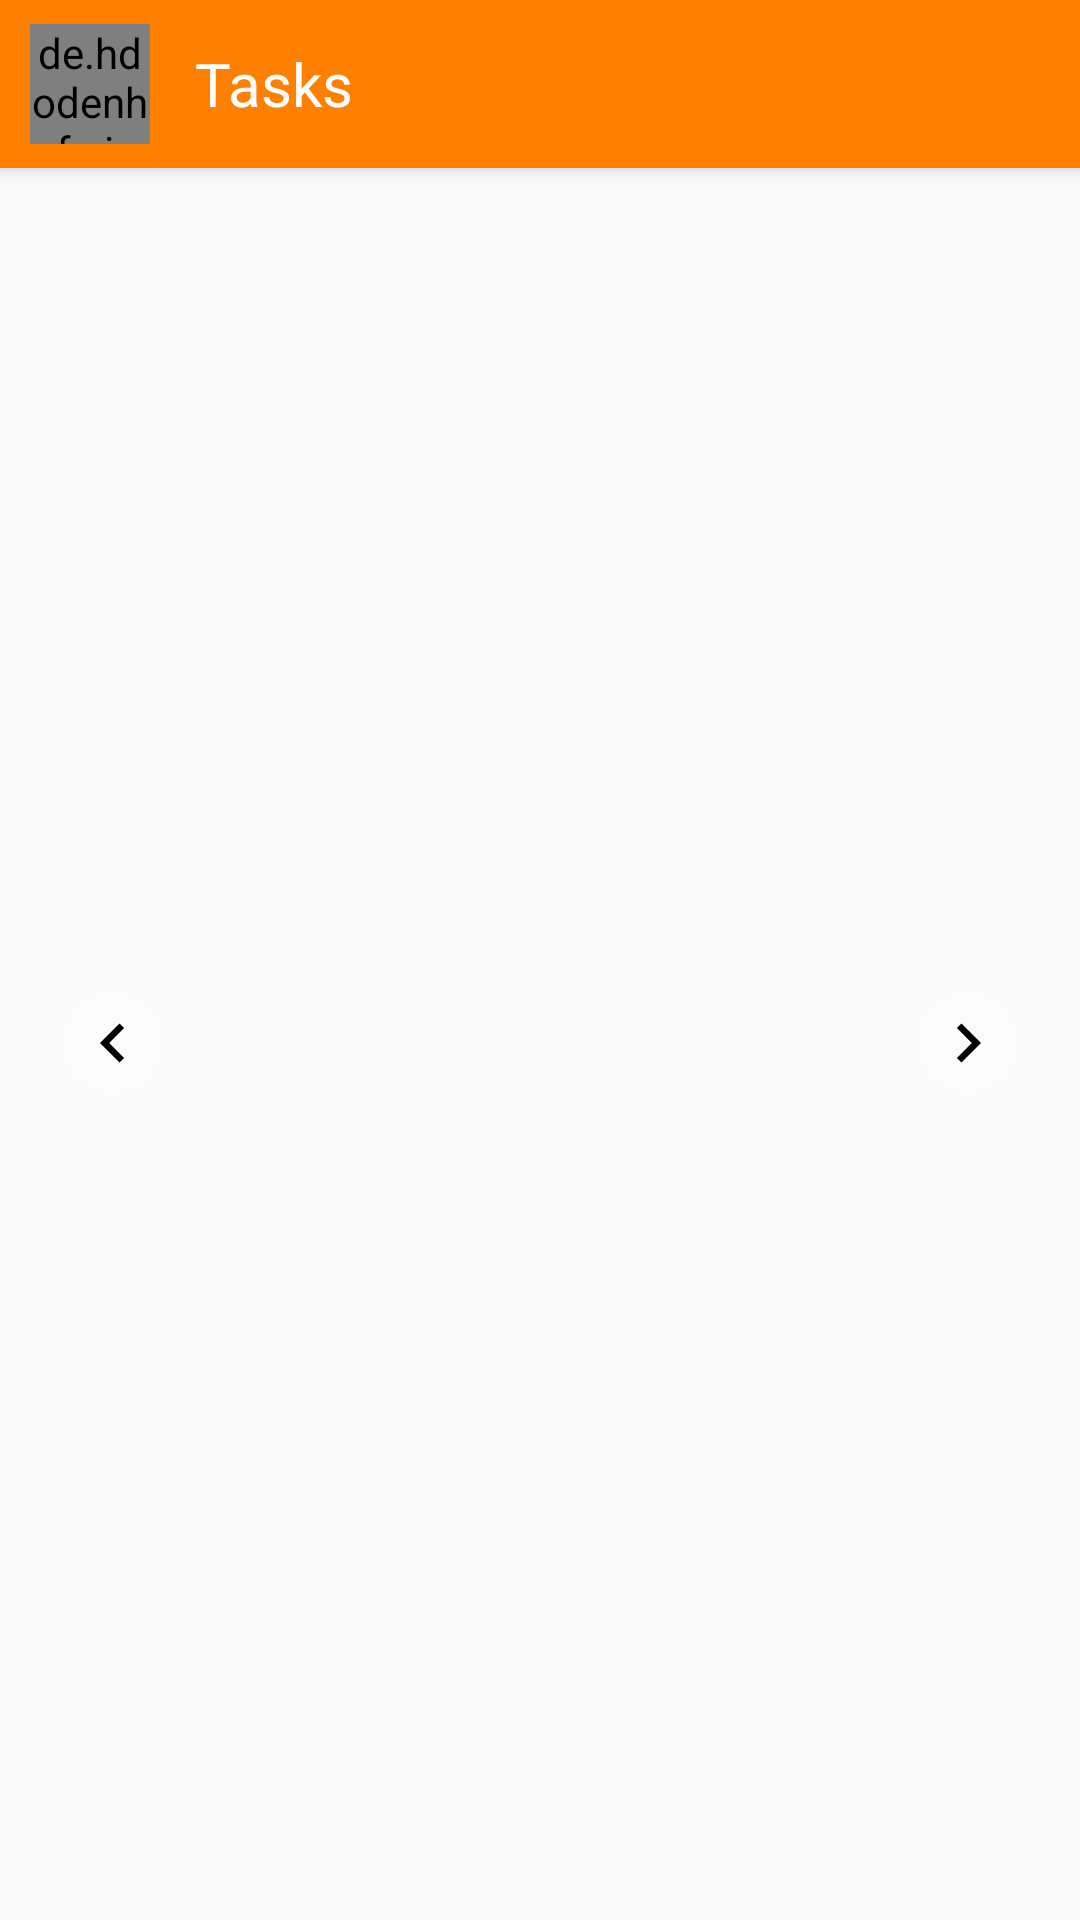

Produce the Android XML layout that renders to this screen, including the resource entries it uses.
<!-- AndroidManifest.xml: application theme AppTheme -->
<!-- res/layout/activity_get_today_tasks.xml -->
<?xml version="1.0" encoding="utf-8"?>
<android.support.design.widget.CoordinatorLayout xmlns:android="http://schemas.android.com/apk/res/android"
    xmlns:app="http://schemas.android.com/apk/res-auto"
    xmlns:tools="http://schemas.android.com/tools"
    android:layout_width="match_parent"
    android:layout_height="match_parent"
    android:fitsSystemWindows="true"
    tools:context="com.grampower.fieldforce.Activities.GetTodayTasks">

    <android.support.design.widget.AppBarLayout
        android:layout_width="match_parent"
        android:layout_height="wrap_content"
        android:theme="@style/AppTheme.AppBarOverlay">

        <android.support.v7.widget.Toolbar
            android:id="@+id/toolbar"
            android:layout_width="match_parent"
            android:layout_height="?attr/actionBarSize"
            android:layout_gravity="bottom"
            android:background="@color/toolbarBackColor"
            android:popupTheme="@style/AppTheme.PopupOverlay"
            android:weightSum="1"
            app:contentInsetLeft="0dp"
            app:contentInsetStart="0dp">

            <LinearLayout
                android:layout_width="wrap_content"
                android:layout_height="match_parent"
                android:id="@+id/back_layout_tasks"
                android:background="@drawable/back_layout_background">

                <ImageButton
                    android:layout_width="wrap_content"
                    android:layout_height="wrap_content"
                    android:background="#00000000"
                    android:layout_marginLeft="@dimen/dp_10"
                    android:layout_gravity="center_vertical"
                    android:src="@drawable/ic_arrow_back_white_24dp" />

                <de.hdodenhof.circleimageview.CircleImageView
                    android:id="@+id/profileGetTasks"
                    android:layout_gravity="center_vertical"
                    android:layout_width="@dimen/toolbar_profile_diameter"
                    android:layout_height="@dimen/toolbar_profile_diameter"
                    android:layout_marginRight="@dimen/dp_10"/>

            </LinearLayout>

            <TextView
                android:id="@+id/employeeName"
                android:layout_width="wrap_content"
                android:layout_height="wrap_content"
                android:layout_marginLeft="@dimen/minimum"
                android:text="Tasks"
                android:textColor="@color/white"
                android:textSize="@dimen/toolbar_text_size" />

        </android.support.v7.widget.Toolbar>
    </android.support.design.widget.AppBarLayout>

    <RelativeLayout
        android:layout_width="match_parent"
        android:layout_height="match_parent"
        android:layout_marginTop="@dimen/recycler_margin_top"
        android:orientation="vertical">

       
        <ImageButton
            android:id="@+id/predecessor"
            android:layout_width="@dimen/successor_length"
            android:layout_height="@dimen/successor_length"
            android:layout_alignParentLeft="true"
            android:layout_marginLeft="@dimen/dp_20"
            android:background="@drawable/fragment_successor_background"
            android:layout_centerVertical="true"
            android:src="@drawable/ic_chevron_left_black_24dp" />


        <ImageButton
            android:id="@+id/successor"
            android:layout_width="@dimen/successor_length"
            android:layout_height="@dimen/successor_length"
            android:layout_alignParentRight="true"
            android:layout_marginRight="@dimen/dp_20"
            android:layout_centerVertical="true"
            android:background="@drawable/fragment_successor_background"
            android:src="@drawable/ic_chevron_right_black_24dp" />

        <FrameLayout
            android:id="@+id/taskInfoFragment"
            android:name="com.grampower.fieldforce.taskFragment"
            android:layout_width="fill_parent"
            android:layout_height="match_parent" />

    </RelativeLayout>


</android.support.design.widget.CoordinatorLayout>
<!-- resources referenced by this layout -->
<resources>
  <color name="toolbarBackColor">#FF7F00</color>
  <color name="white">#FFFFFF</color>
  <dimen name="TaskSuccessor_height">45dp</dimen>
  <dimen name="dp_10">10dp</dimen>
  <dimen name="dp_20">20dp</dimen>
  <dimen name="edittext_height">40dp</dimen>
  <dimen name="minimum">5dp</dimen>
  <dimen name="recycler_margin_top">55dp</dimen>
  <dimen name="successor_length">35dp</dimen>
  <dimen name="toolbar_profile_diameter">40dp</dimen>
  <dimen name="toolbar_text_size">20dp</dimen>
  <!-- drawable back_layout_background (drawable) -->
  <?xml version="1.0" encoding="utf-8"?>
  <selector xmlns:android="http://schemas.android.com/apk/res/android">
      <item android:state_pressed="false">
          <shape xmlns:android="http://schemas.android.com/apk/res/android"
           android:shape="rectangle">
              <solid android:color="@color/colorPrimary"></solid>
          </shape>
      </item>
  
      <item android:state_pressed="true">
          <shape xmlns:android="http://schemas.android.com/apk/res/android"
              android:shape="rectangle">
              <solid android:color="#33FFFFFF"></solid>
          </shape>
      </item>
  
      <item android:state_focused="true">
          <shape xmlns:android="http://schemas.android.com/apk/res/android"
              android:shape="rectangle">
              <solid android:color="#33FFFFFF"></solid>
          </shape>
      </item>
  
  </selector>
  <!-- drawable fragment_successor_background (drawable) -->
  <?xml version="1.0" encoding="utf-8"?>
  <selector xmlns:android="http://schemas.android.com/apk/res/android">
      <item android:state_pressed="false">
          <shape android:shape="oval">
              <solid android:color="#33FFFFFF"></solid>
          </shape>
      </item>
  
      <item android:state_pressed="true">
          <shape android:shape="oval">
              <solid android:color="#FFFFFF"></solid>
          </shape>
      </item>
  
      <item android:state_focused="true">
          <shape android:shape="oval">
              <solid android:color="#FFFFFF"></solid>
          </shape>
      </item>
  
  </selector>
  <!-- drawable ic_chevron_left_black_24dp (drawable) -->
  <vector android:height="26dp" android:viewportHeight="24.0"
      android:viewportWidth="24.0" android:width="26dp" xmlns:android="http://schemas.android.com/apk/res/android">
      <path android:fillColor="#FF000000" android:pathData="M15.41,7.41L14,6l-6,6 6,6 1.41,-1.41L10.83,12z"/>
  </vector>
  <!-- drawable ic_chevron_right_black_24dp (drawable) -->
  <vector android:alpha="0.99" android:height="26dp"
      android:viewportHeight="24.0" android:viewportWidth="24.0"
      android:width="26dp" xmlns:android="http://schemas.android.com/apk/res/android">
      <path android:fillColor="#FF000000" android:pathData="M10,6L8.59,7.41 13.17,12l-4.58,4.59L10,18l6,-6z"/>
  </vector>
  <style name="AppTheme.AppBarOverlay" parent="ThemeOverlay.AppCompat.Dark.ActionBar" />
  <style name="AppTheme.PopupOverlay" parent="ThemeOverlay.AppCompat.Light" />
  <style name="AppTheme" parent="Theme.AppCompat.Light.NoActionBar">
          
          <item name="colorPrimary">@color/colorPrimary</item>
          <item name="colorPrimaryDark">@color/colorPrimaryDark</item>
          <item name="colorAccent">@color/colorAccent</item>
      </style>
  <color name="colorPrimary">#FF7F00</color>
  <color name="colorPrimaryDark">#303F9F</color>
  <color name="colorAccent">#FF7F00</color>
</resources>
